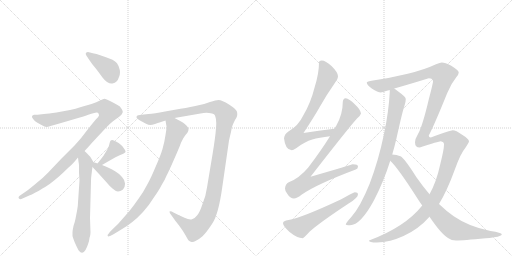
t = 0.00 s
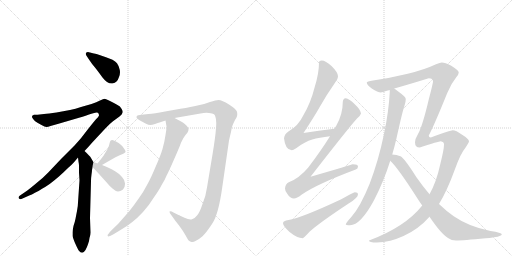
t = 2.33 s
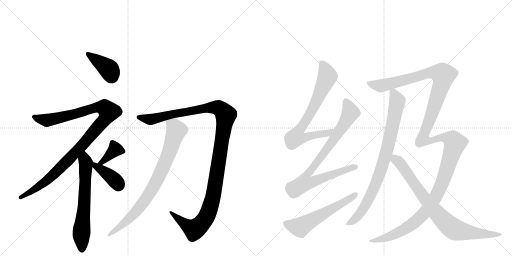
t = 4.65 s
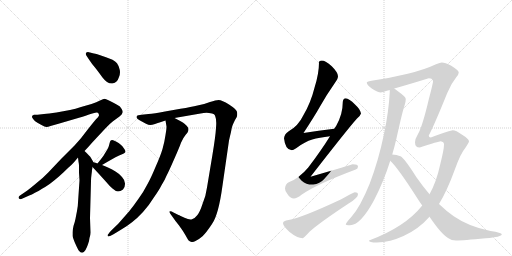
t = 6.98 s
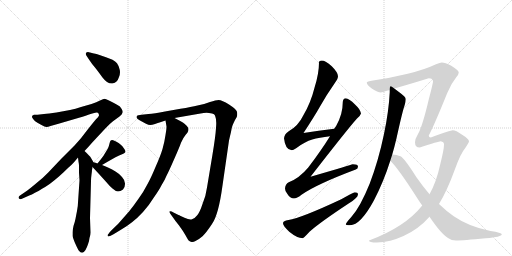
t = 9.31 s
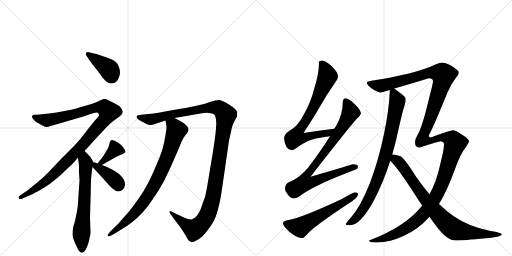
t = 11.63 s

The animated SVG that drew these frames (rendered in a browser with its animation timeline set to each time). Animation: 13 CSS @keyframes rules; one cycle of 11.63 s.

<svg version="1.1" viewBox="0 0 2048 1024" xmlns="http://www.w3.org/2000/svg">
  <g stroke="lightgray" stroke-dasharray="1,1" stroke-width="1" transform="scale(4, 4)">
    <line x1="0" y1="0" x2="256" y2="256"></line>
    <line x1="256" y1="0" x2="0" y2="256"></line>
    <line x1="128" y1="0" x2="128" y2="256"></line>
    <line x1="0" y1="128" x2="256" y2="128"></line>
    <line x1="256" y1="0" x2="512" y2="256"></line>
    <line x1="512" y1="0" x2="256" y2="256"></line>
    <line x1="384" y1="0" x2="384" y2="256"></line>
    <line x1="256" y1="128" x2="512" y2="128"></line>
  </g>
<g transform="scale(1, -1) translate(0, -850)">
   <style type="text/css">
    @keyframes keyframes0 {
      from {
       stroke: black;
       stroke-dashoffset: 399;
       stroke-width: 128;
       }
       56% {
       animation-timing-function: step-end;
       stroke: black;
       stroke-dashoffset: 0;
       stroke-width: 128;
       }
       to {
       stroke: black;
       stroke-width: 1024;
       }
       }
       #make-me-a-hanzi-animation-0 {
         animation: keyframes0 0.574707s both;
         animation-delay: 0.000000s;
         animation-timing-function: linear;
       }
    @keyframes keyframes1 {
      from {
       stroke: black;
       stroke-dashoffset: 1066;
       stroke-width: 128;
       }
       78% {
       animation-timing-function: step-end;
       stroke: black;
       stroke-dashoffset: 0;
       stroke-width: 128;
       }
       to {
       stroke: black;
       stroke-width: 1024;
       }
       }
       #make-me-a-hanzi-animation-1 {
         animation: keyframes1 1.117513s both;
         animation-delay: 0.574707s;
         animation-timing-function: linear;
       }
    @keyframes keyframes2 {
      from {
       stroke: black;
       stroke-dashoffset: 645;
       stroke-width: 128;
       }
       68% {
       animation-timing-function: step-end;
       stroke: black;
       stroke-dashoffset: 0;
       stroke-width: 128;
       }
       to {
       stroke: black;
       stroke-width: 1024;
       }
       }
       #make-me-a-hanzi-animation-2 {
         animation: keyframes2 0.774902s both;
         animation-delay: 1.692220s;
         animation-timing-function: linear;
       }
    @keyframes keyframes3 {
      from {
       stroke: black;
       stroke-dashoffset: 378;
       stroke-width: 128;
       }
       55% {
       animation-timing-function: step-end;
       stroke: black;
       stroke-dashoffset: 0;
       stroke-width: 128;
       }
       to {
       stroke: black;
       stroke-width: 1024;
       }
       }
       #make-me-a-hanzi-animation-3 {
         animation: keyframes3 0.557617s both;
         animation-delay: 2.467122s;
         animation-timing-function: linear;
       }
    @keyframes keyframes4 {
      from {
       stroke: black;
       stroke-dashoffset: 391;
       stroke-width: 128;
       }
       56% {
       animation-timing-function: step-end;
       stroke: black;
       stroke-dashoffset: 0;
       stroke-width: 128;
       }
       to {
       stroke: black;
       stroke-width: 1024;
       }
       }
       #make-me-a-hanzi-animation-4 {
         animation: keyframes4 0.568197s both;
         animation-delay: 3.024740s;
         animation-timing-function: linear;
       }
    @keyframes keyframes5 {
      from {
       stroke: black;
       stroke-dashoffset: 1230;
       stroke-width: 128;
       }
       80% {
       animation-timing-function: step-end;
       stroke: black;
       stroke-dashoffset: 0;
       stroke-width: 128;
       }
       to {
       stroke: black;
       stroke-width: 1024;
       }
       }
       #make-me-a-hanzi-animation-5 {
         animation: keyframes5 1.250977s both;
         animation-delay: 3.592936s;
         animation-timing-function: linear;
       }
    @keyframes keyframes6 {
      from {
       stroke: black;
       stroke-dashoffset: 818;
       stroke-width: 128;
       }
       73% {
       animation-timing-function: step-end;
       stroke: black;
       stroke-dashoffset: 0;
       stroke-width: 128;
       }
       to {
       stroke: black;
       stroke-width: 1024;
       }
       }
       #make-me-a-hanzi-animation-6 {
         animation: keyframes6 0.915690s both;
         animation-delay: 4.843913s;
         animation-timing-function: linear;
       }
    @keyframes keyframes7 {
      from {
       stroke: black;
       stroke-dashoffset: 741;
       stroke-width: 128;
       }
       71% {
       animation-timing-function: step-end;
       stroke: black;
       stroke-dashoffset: 0;
       stroke-width: 128;
       }
       to {
       stroke: black;
       stroke-width: 1024;
       }
       }
       #make-me-a-hanzi-animation-7 {
         animation: keyframes7 0.853027s both;
         animation-delay: 5.759603s;
         animation-timing-function: linear;
       }
    @keyframes keyframes8 {
      from {
       stroke: black;
       stroke-dashoffset: 856;
       stroke-width: 128;
       }
       74% {
       animation-timing-function: step-end;
       stroke: black;
       stroke-dashoffset: 0;
       stroke-width: 128;
       }
       to {
       stroke: black;
       stroke-width: 1024;
       }
       }
       #make-me-a-hanzi-animation-8 {
         animation: keyframes8 0.946615s both;
         animation-delay: 6.612630s;
         animation-timing-function: linear;
       }
    @keyframes keyframes9 {
      from {
       stroke: black;
       stroke-dashoffset: 574;
       stroke-width: 128;
       }
       65% {
       animation-timing-function: step-end;
       stroke: black;
       stroke-dashoffset: 0;
       stroke-width: 128;
       }
       to {
       stroke: black;
       stroke-width: 1024;
       }
       }
       #make-me-a-hanzi-animation-9 {
         animation: keyframes9 0.717122s both;
         animation-delay: 7.559245s;
         animation-timing-function: linear;
       }
    @keyframes keyframes10 {
      from {
       stroke: black;
       stroke-dashoffset: 849;
       stroke-width: 128;
       }
       73% {
       animation-timing-function: step-end;
       stroke: black;
       stroke-dashoffset: 0;
       stroke-width: 128;
       }
       to {
       stroke: black;
       stroke-width: 1024;
       }
       }
       #make-me-a-hanzi-animation-10 {
         animation: keyframes10 0.940918s both;
         animation-delay: 8.276367s;
         animation-timing-function: linear;
       }
    @keyframes keyframes11 {
      from {
       stroke: black;
       stroke-dashoffset: 1526;
       stroke-width: 128;
       }
       83% {
       animation-timing-function: step-end;
       stroke: black;
       stroke-dashoffset: 0;
       stroke-width: 128;
       }
       to {
       stroke: black;
       stroke-width: 1024;
       }
       }
       #make-me-a-hanzi-animation-11 {
         animation: keyframes11 1.491862s both;
         animation-delay: 9.217285s;
         animation-timing-function: linear;
       }
    @keyframes keyframes12 {
      from {
       stroke: black;
       stroke-dashoffset: 825;
       stroke-width: 128;
       }
       73% {
       animation-timing-function: step-end;
       stroke: black;
       stroke-dashoffset: 0;
       stroke-width: 128;
       }
       to {
       stroke: black;
       stroke-width: 1024;
       }
       }
       #make-me-a-hanzi-animation-12 {
         animation: keyframes12 0.921387s both;
         animation-delay: 10.709147s;
         animation-timing-function: linear;
       }
</style>
<path d="M 358 609 Q 366 596 384 575 Q 400 554 410 540 Q 421 526 428 522 Q 438 516 446 516 L 450 516 Q 460 518 466 524 Q 472 529 476 542 Q 480 552 480 561 Q 480 568 478 574 Q 474 589 468 597 Q 462 605 450 611 L 424 621 L 398 630 Q 385 635 376 636 L 352 642 Q 346 642 344 638 Q 343 637 343 635 Q 343 631 346 627 L 358 609 Z" fill="lightgray"></path> 
<path d="M 338 246 L 354 263 L 368 279 L 424 339 Q 440 356 452 365 L 478 384 Q 489 392 490 399 Q 491 401 491 403 Q 491 408 486 415 Q 481 425 470 430 Q 460 436 442 445 Q 424 454 418 455 Q 414 455 400 448 Q 387 441 366 434 L 324 422 Q 302 415 280 410 L 226 400 Q 194 395 176 394 L 150 391 L 136 391 Q 128 389 128 384 L 128 383 Q 128 380 132 375 Q 136 368 142 364 Q 150 359 164 351 Q 180 342 186 342 Q 192 342 202 346 L 234 355 L 316 379 Q 346 388 362 394 Q 379 400 386 400 Q 393 400 394 396 Q 396 393 396 388 Q 394 382 384 373 Q 376 364 350 331 Q 326 298 300 270 L 246 216 L 192 159 Q 172 138 144 116 Q 118 94 102 83 L 80 68 Q 74 64 74 59 Q 76 54 80 54 Q 81 53 82 53 Q 85 53 90 56 L 108 64 Q 124 70 154 86 Q 184 104 200 115 Q 215 126 238 146 Q 258 164 272 178 Q 287 191 296 201 L 312 220 L 338 246 Z" fill="lightgray"></path> 
<path d="M 312 220 L 314 203 Q 316 194 316 186 L 316 159 Q 318 130 318 128 L 312 40 Q 312 26 308 6 Q 304 -14 302 -25 Q 300 -36 294 -54 Q 290 -72 290 -79 L 290 -94 Q 292 -102 300 -122 Q 308 -140 314 -151 Q 322 -161 328 -161 L 329 -161 Q 335 -161 342 -150 Q 348 -139 352 -127 Q 357 -114 358 -102 Q 362 -90 362 -80 L 360 -22 L 364 125 Q 364 138 366 152 Q 368 166 368 170 Q 369 174 370 182 C 373 202 375 200 374 201 L 364 218 Q 363 223 354 230 Q 347 238 338 246 C 316 267 308 250 312 220 Z" fill="lightgray"></path> 
<path d="M 408 190 L 432 204 L 462 221 Q 479 229 486 232 Q 494 236 498 238 L 502 242 L 502 244 Q 502 248 496 256 Q 490 266 482 272 Q 476 278 464 284 Q 454 290 449 290 Q 444 290 442 287 Q 440 284 438 276 Q 436 268 434 262 Q 432 256 426 247 L 414 227 Q 406 216 390 196 C 371 173 382 175 408 190 Z" fill="lightgray"></path> 
<path d="M 370 182 L 396 154 L 424 123 Q 438 106 450 96 Q 462 85 472 84 Q 482 84 492 92 Q 500 100 500 114 L 500 116 Q 500 129 488 142 Q 476 156 462 164 Q 449 172 434 179 Q 420 186 408 190 L 390 196 L 382 199 L 374 201 C 346 208 350 204 370 182 Z" fill="lightgray"></path> 
<path d="M 698 378 L 802 396 Q 815 399 826 399 Q 831 399 836 398 Q 851 397 856 393 Q 861 389 862 381 Q 865 375 865 358 Q 865 349 864 338 Q 862 304 850 232 L 828 100 Q 824 68 810 34 Q 799 0 788 -12 Q 778 -25 768 -27 Q 766 -28 762 -28 Q 753 -28 738 -21 Q 719 -12 714 -10 L 694 0 Q 686 5 681 5 Q 679 5 678 4 L 678 3 Q 678 -1 682 -6 L 702 -34 Q 718 -54 724 -63 Q 731 -72 742 -91 Q 752 -110 756 -113 Q 761 -116 764 -117 Q 766 -118 769 -118 Q 775 -118 782 -114 Q 794 -109 810 -95 Q 824 -82 848 -46 Q 874 -10 890 108 L 916 288 Q 920 306 924 322 Q 926 338 930 348 Q 934 358 940 370 Q 948 382 948 385 Q 949 389 949 394 Q 949 398 948 403 Q 944 414 916 432 Q 888 450 874 450 Q 864 450 840 442 Q 815 432 790 428 Q 766 422 722 415 L 660 404 Q 616 396 594 394 L 566 391 Q 550 389 548 387 Q 546 385 546 380 Q 548 375 560 368 L 584 355 Q 594 350 601 350 Q 608 350 620 354 Q 633 359 638 360 L 662 368 L 698 378 Z" fill="lightgray"></path> 
<path d="M 662 368 L 666 344 L 666 342 Q 666 335 662 310 Q 658 282 650 254 Q 642 227 622 182 Q 603 136 588 110 Q 575 84 554 55 Q 534 26 516 4 L 472 -46 L 444 -73 Q 430 -89 430 -91 Q 431 -93 432 -96 L 433 -96 Q 437 -96 454 -87 L 482 -70 Q 508 -55 528 -39 Q 550 -22 572 2 Q 595 27 614 58 Q 636 89 646 109 Q 659 129 666 147 Q 675 164 696 212 Q 717 259 724 279 Q 732 298 742 310 Q 752 321 752 324 Q 754 328 754 332 Q 754 336 752 340 Q 748 347 738 355 Q 727 364 698 378 C 671 392 657 398 662 368 Z" fill="lightgray"></path> 
<path d="M 1337 335 Q 1274 328 1214 318 Q 1258 385 1280 424 Q 1305 469 1340 519 Q 1352 535 1352 545 Q 1352 560 1327 585 Q 1302 608 1287 608 Q 1276 608 1276 600 Q 1276 556 1258 499 Q 1243 439 1214 390 Q 1193 346 1155 325 Q 1138 315 1136 297 Q 1141 250 1167 249 Q 1172 249 1186 258 Q 1220 284 1249 292 Q 1276 300 1320 305 C 1350 309 1367 338 1337 335 Z" fill="lightgray"></path> 
<path d="M 1383 457 Q 1371 456 1371 440 Q 1371 393 1345 347 L 1337 335 L 1320 305 Q 1284 247 1233 180 Q 1197 137 1155 121 Q 1141 114 1140 96 Q 1140 85 1149 75 Q 1160 56 1176 56 Q 1187 56 1206 71 Q 1266 113 1423 172 Q 1432 175 1432 184 Q 1432 193 1411 193 Q 1404 190 1242 143 Q 1392 336 1428 376 Q 1441 386 1444 396 Q 1442 412 1420 432 Q 1396 456 1383 457 Z" fill="lightgray"></path> 
<path d="M 1419 81 Q 1415 81 1365 53 Q 1205 -22 1154 -30 Q 1132 -33 1132 -43 Q 1132 -53 1157 -77 Q 1189 -103 1211 -103 Q 1214 -103 1238 -77 Q 1279 -40 1396 37 Q 1432 59 1432 73 Q 1432 81 1419 81 Z" fill="lightgray"></path> 
<path d="M 1559 490 L 1559 481 Q 1555 404 1536 314 Q 1514 208 1479 116 Q 1441 22 1406 -17 Q 1383 -43 1383 -47 Q 1383 -51 1400 -51 Q 1442 -51 1496 49 Q 1535 124 1561 207 L 1569 232 Q 1578 263 1586 297 Q 1610 406 1619 431 Q 1623 445 1623 453 L 1623 454 Q 1623 462 1597 481 Q 1586 490 1577 496 C 1560 509 1560 509 1559 490 Z" fill="lightgray"></path> 
<path d="M 1689 28 Q 1621 -58 1476 -112 Q 1476 -120 1507 -120 Q 1562 -118 1614 -94 Q 1674 -67 1718 -17 L 1756 34 Q 1788 86 1819 171 Q 1842 236 1861 258 Q 1876 280 1876 285 Q 1876 294 1847 312 Q 1824 329 1811 329 Q 1803 329 1723 300 Q 1715 300 1715 308 Q 1736 347 1789 478 Q 1804 515 1825 541 Q 1835 553 1835 560 Q 1835 568 1805 587 Q 1780 600 1767 600 Q 1761 600 1744 593 Q 1700 572 1631 555 Q 1561 538 1492 528 Q 1467 524 1467 520 Q 1467 511 1487 496 Q 1511 480 1524 480 Q 1525 480 1559 490 L 1577 496 Q 1624 509 1715 537 Q 1732 537 1732 524 Q 1732 517 1715 452 Q 1689 342 1671 312 Q 1660 294 1660 281 Q 1660 260 1679 260 Q 1755 285 1763 285 Q 1776 283 1776 272 Q 1776 252 1761 193 Q 1746 123 1718 73 L 1689 28 Z" fill="lightgray"></path> 
<path d="M 1561 207 Q 1592 178 1668 59 Q 1678 43 1689 28 L 1718 -17 Q 1765 -86 1792 -102 Q 1806 -112 1824 -112 Q 1852 -112 1943 -103 Q 2007 -98 2007 -87 Q 2007 -81 1962 -74 Q 1876 -57 1815 -15 Q 1787 4 1756 34 L 1718 73 Q 1693 102 1665 142 Q 1619 215 1602 225 Q 1586 231 1569 232 C 1539 236 1540 229 1561 207 Z" fill="lightgray"></path> 
      <clipPath id="make-me-a-hanzi-clip-0">
      <path d="M 358 609 Q 366 596 384 575 Q 400 554 410 540 Q 421 526 428 522 Q 438 516 446 516 L 450 516 Q 460 518 466 524 Q 472 529 476 542 Q 480 552 480 561 Q 480 568 478 574 Q 474 589 468 597 Q 462 605 450 611 L 424 621 L 398 630 Q 385 635 376 636 L 352 642 Q 346 642 344 638 Q 343 637 343 635 Q 343 631 346 627 L 358 609 Z" fill="lightgray"></path>
      </clipPath>
      <path clip-path="url(#make-me-a-hanzi-clip-0)" d="M 351 634 L 436 573 L 448 537 " fill="none" id="make-me-a-hanzi-animation-0" stroke-dasharray="271 542" stroke-linecap="round"></path>

      <clipPath id="make-me-a-hanzi-clip-1">
      <path d="M 338 246 L 354 263 L 368 279 L 424 339 Q 440 356 452 365 L 478 384 Q 489 392 490 399 Q 491 401 491 403 Q 491 408 486 415 Q 481 425 470 430 Q 460 436 442 445 Q 424 454 418 455 Q 414 455 400 448 Q 387 441 366 434 L 324 422 Q 302 415 280 410 L 226 400 Q 194 395 176 394 L 150 391 L 136 391 Q 128 389 128 384 L 128 383 Q 128 380 132 375 Q 136 368 142 364 Q 150 359 164 351 Q 180 342 186 342 Q 192 342 202 346 L 234 355 L 316 379 Q 346 388 362 394 Q 379 400 386 400 Q 393 400 394 396 Q 396 393 396 388 Q 394 382 384 373 Q 376 364 350 331 Q 326 298 300 270 L 246 216 L 192 159 Q 172 138 144 116 Q 118 94 102 83 L 80 68 Q 74 64 74 59 Q 76 54 80 54 Q 81 53 82 53 Q 85 53 90 56 L 108 64 Q 124 70 154 86 Q 184 104 200 115 Q 215 126 238 146 Q 258 164 272 178 Q 287 191 296 201 L 312 220 L 338 246 Z" fill="lightgray"></path>
      </clipPath>
      <path clip-path="url(#make-me-a-hanzi-clip-1)" d="M 136 384 L 189 369 L 393 421 L 420 418 L 434 403 L 411 362 L 242 178 L 154 103 L 81 61 " fill="none" id="make-me-a-hanzi-animation-1" stroke-dasharray="938 1876" stroke-linecap="round"></path>

      <clipPath id="make-me-a-hanzi-clip-2">
      <path d="M 312 220 L 314 203 Q 316 194 316 186 L 316 159 Q 318 130 318 128 L 312 40 Q 312 26 308 6 Q 304 -14 302 -25 Q 300 -36 294 -54 Q 290 -72 290 -79 L 290 -94 Q 292 -102 300 -122 Q 308 -140 314 -151 Q 322 -161 328 -161 L 329 -161 Q 335 -161 342 -150 Q 348 -139 352 -127 Q 357 -114 358 -102 Q 362 -90 362 -80 L 360 -22 L 364 125 Q 364 138 366 152 Q 368 166 368 170 Q 369 174 370 182 C 373 202 375 200 374 201 L 364 218 Q 363 223 354 230 Q 347 238 338 246 C 316 267 308 250 312 220 Z" fill="lightgray"></path>
      </clipPath>
      <path clip-path="url(#make-me-a-hanzi-clip-2)" d="M 338 237 L 344 192 L 325 -89 L 329 -151 " fill="none" id="make-me-a-hanzi-animation-2" stroke-dasharray="517 1034" stroke-linecap="round"></path>

      <clipPath id="make-me-a-hanzi-clip-3">
      <path d="M 408 190 L 432 204 L 462 221 Q 479 229 486 232 Q 494 236 498 238 L 502 242 L 502 244 Q 502 248 496 256 Q 490 266 482 272 Q 476 278 464 284 Q 454 290 449 290 Q 444 290 442 287 Q 440 284 438 276 Q 436 268 434 262 Q 432 256 426 247 L 414 227 Q 406 216 390 196 C 371 173 382 175 408 190 Z" fill="lightgray"></path>
      </clipPath>
      <path clip-path="url(#make-me-a-hanzi-clip-3)" d="M 497 243 L 461 252 L 420 211 L 406 200 L 397 201 " fill="none" id="make-me-a-hanzi-animation-3" stroke-dasharray="250 500" stroke-linecap="round"></path>

      <clipPath id="make-me-a-hanzi-clip-4">
      <path d="M 370 182 L 396 154 L 424 123 Q 438 106 450 96 Q 462 85 472 84 Q 482 84 492 92 Q 500 100 500 114 L 500 116 Q 500 129 488 142 Q 476 156 462 164 Q 449 172 434 179 Q 420 186 408 190 L 390 196 L 382 199 L 374 201 C 346 208 350 204 370 182 Z" fill="lightgray"></path>
      </clipPath>
      <path clip-path="url(#make-me-a-hanzi-clip-4)" d="M 377 195 L 383 185 L 456 132 L 469 119 L 473 105 " fill="none" id="make-me-a-hanzi-animation-4" stroke-dasharray="263 526" stroke-linecap="round"></path>

      <clipPath id="make-me-a-hanzi-clip-5">
      <path d="M 698 378 L 802 396 Q 815 399 826 399 Q 831 399 836 398 Q 851 397 856 393 Q 861 389 862 381 Q 865 375 865 358 Q 865 349 864 338 Q 862 304 850 232 L 828 100 Q 824 68 810 34 Q 799 0 788 -12 Q 778 -25 768 -27 Q 766 -28 762 -28 Q 753 -28 738 -21 Q 719 -12 714 -10 L 694 0 Q 686 5 681 5 Q 679 5 678 4 L 678 3 Q 678 -1 682 -6 L 702 -34 Q 718 -54 724 -63 Q 731 -72 742 -91 Q 752 -110 756 -113 Q 761 -116 764 -117 Q 766 -118 769 -118 Q 775 -118 782 -114 Q 794 -109 810 -95 Q 824 -82 848 -46 Q 874 -10 890 108 L 916 288 Q 920 306 924 322 Q 926 338 930 348 Q 934 358 940 370 Q 948 382 948 385 Q 949 389 949 394 Q 949 398 948 403 Q 944 414 916 432 Q 888 450 874 450 Q 864 450 840 442 Q 815 432 790 428 Q 766 422 722 415 L 660 404 Q 616 396 594 394 L 566 391 Q 550 389 548 387 Q 546 385 546 380 Q 548 375 560 368 L 584 355 Q 594 350 601 350 Q 608 350 620 354 Q 633 359 638 360 L 662 368 L 698 378 Z" fill="lightgray"></path>
      </clipPath>
      <path clip-path="url(#make-me-a-hanzi-clip-5)" d="M 553 382 L 597 373 L 618 375 L 854 421 L 874 419 L 901 394 L 856 79 L 822 -24 L 777 -68 L 747 -52 L 680 4 " fill="none" id="make-me-a-hanzi-animation-5" stroke-dasharray="1102 2204" stroke-linecap="round"></path>

      <clipPath id="make-me-a-hanzi-clip-6">
      <path d="M 662 368 L 666 344 L 666 342 Q 666 335 662 310 Q 658 282 650 254 Q 642 227 622 182 Q 603 136 588 110 Q 575 84 554 55 Q 534 26 516 4 L 472 -46 L 444 -73 Q 430 -89 430 -91 Q 431 -93 432 -96 L 433 -96 Q 437 -96 454 -87 L 482 -70 Q 508 -55 528 -39 Q 550 -22 572 2 Q 595 27 614 58 Q 636 89 646 109 Q 659 129 666 147 Q 675 164 696 212 Q 717 259 724 279 Q 732 298 742 310 Q 752 321 752 324 Q 754 328 754 332 Q 754 336 752 340 Q 748 347 738 355 Q 727 364 698 378 C 671 392 657 398 662 368 Z" fill="lightgray"></path>
      </clipPath>
      <path clip-path="url(#make-me-a-hanzi-clip-6)" d="M 670 363 L 698 343 L 704 325 L 674 232 L 628 129 L 551 11 L 493 -47 L 433 -93 " fill="none" id="make-me-a-hanzi-animation-6" stroke-dasharray="690 1380" stroke-linecap="round"></path>

      <clipPath id="make-me-a-hanzi-clip-7">
      <path d="M 1337 335 Q 1274 328 1214 318 Q 1258 385 1280 424 Q 1305 469 1340 519 Q 1352 535 1352 545 Q 1352 560 1327 585 Q 1302 608 1287 608 Q 1276 608 1276 600 Q 1276 556 1258 499 Q 1243 439 1214 390 Q 1193 346 1155 325 Q 1138 315 1136 297 Q 1141 250 1167 249 Q 1172 249 1186 258 Q 1220 284 1249 292 Q 1276 300 1320 305 C 1350 309 1367 338 1337 335 Z" fill="lightgray"></path>
      </clipPath>
      <path clip-path="url(#make-me-a-hanzi-clip-7)" d="M 1289 593 L 1303 571 L 1310 545 L 1247 407 L 1188 318 L 1183 300 L 1209 297 L 1269 313 L 1311 317 L 1329 333 " fill="none" id="make-me-a-hanzi-animation-7" stroke-dasharray="613 1226" stroke-linecap="round"></path>

      <clipPath id="make-me-a-hanzi-clip-8">
      <path d="M 1383 457 Q 1371 456 1371 440 Q 1371 393 1345 347 L 1337 335 L 1320 305 Q 1284 247 1233 180 Q 1197 137 1155 121 Q 1141 114 1140 96 Q 1140 85 1149 75 Q 1160 56 1176 56 Q 1187 56 1206 71 Q 1266 113 1423 172 Q 1432 175 1432 184 Q 1432 193 1411 193 Q 1404 190 1242 143 Q 1392 336 1428 376 Q 1441 386 1444 396 Q 1442 412 1420 432 Q 1396 456 1383 457 Z" fill="lightgray"></path>
      </clipPath>
      <path clip-path="url(#make-me-a-hanzi-clip-8)" d="M 1384 444 L 1402 400 L 1389 374 L 1269 199 L 1228 152 L 1218 119 L 1253 123 L 1422 182 " fill="none" id="make-me-a-hanzi-animation-8" stroke-dasharray="728 1456" stroke-linecap="round"></path>

      <clipPath id="make-me-a-hanzi-clip-9">
      <path d="M 1419 81 Q 1415 81 1365 53 Q 1205 -22 1154 -30 Q 1132 -33 1132 -43 Q 1132 -53 1157 -77 Q 1189 -103 1211 -103 Q 1214 -103 1238 -77 Q 1279 -40 1396 37 Q 1432 59 1432 73 Q 1432 81 1419 81 Z" fill="lightgray"></path>
      </clipPath>
      <path clip-path="url(#make-me-a-hanzi-clip-9)" d="M 1142 -44 L 1167 -54 L 1203 -58 L 1422 72 " fill="none" id="make-me-a-hanzi-animation-9" stroke-dasharray="446 892" stroke-linecap="round"></path>

      <clipPath id="make-me-a-hanzi-clip-10">
      <path d="M 1559 490 L 1559 481 Q 1555 404 1536 314 Q 1514 208 1479 116 Q 1441 22 1406 -17 Q 1383 -43 1383 -47 Q 1383 -51 1400 -51 Q 1442 -51 1496 49 Q 1535 124 1561 207 L 1569 232 Q 1578 263 1586 297 Q 1610 406 1619 431 Q 1623 445 1623 453 L 1623 454 Q 1623 462 1597 481 Q 1586 490 1577 496 C 1560 509 1560 509 1559 490 Z" fill="lightgray"></path>
      </clipPath>
      <path clip-path="url(#make-me-a-hanzi-clip-10)" d="M 1566 486 L 1575 479 L 1589 445 L 1564 314 L 1521 163 L 1500 106 L 1452 12 L 1416 -30 L 1387 -46 " fill="none" id="make-me-a-hanzi-animation-10" stroke-dasharray="721 1442" stroke-linecap="round"></path>

      <clipPath id="make-me-a-hanzi-clip-11">
      <path d="M 1689 28 Q 1621 -58 1476 -112 Q 1476 -120 1507 -120 Q 1562 -118 1614 -94 Q 1674 -67 1718 -17 L 1756 34 Q 1788 86 1819 171 Q 1842 236 1861 258 Q 1876 280 1876 285 Q 1876 294 1847 312 Q 1824 329 1811 329 Q 1803 329 1723 300 Q 1715 300 1715 308 Q 1736 347 1789 478 Q 1804 515 1825 541 Q 1835 553 1835 560 Q 1835 568 1805 587 Q 1780 600 1767 600 Q 1761 600 1744 593 Q 1700 572 1631 555 Q 1561 538 1492 528 Q 1467 524 1467 520 Q 1467 511 1487 496 Q 1511 480 1524 480 Q 1525 480 1559 490 L 1577 496 Q 1624 509 1715 537 Q 1732 537 1732 524 Q 1732 517 1715 452 Q 1689 342 1671 312 Q 1660 294 1660 281 Q 1660 260 1679 260 Q 1755 285 1763 285 Q 1776 283 1776 272 Q 1776 252 1761 193 Q 1746 123 1718 73 L 1689 28 Z" fill="lightgray"></path>
      </clipPath>
      <path clip-path="url(#make-me-a-hanzi-clip-11)" d="M 1474 517 L 1527 507 L 1707 557 L 1737 560 L 1769 554 L 1771 532 L 1762 498 L 1695 315 L 1692 293 L 1727 287 L 1762 301 L 1783 300 L 1811 289 L 1820 277 L 1761 99 L 1703 4 L 1656 -42 L 1585 -85 L 1499 -114 L 1485 -109 " fill="none" id="make-me-a-hanzi-animation-11" stroke-dasharray="1398 2796" stroke-linecap="round"></path>

      <clipPath id="make-me-a-hanzi-clip-12">
      <path d="M 1561 207 Q 1592 178 1668 59 Q 1678 43 1689 28 L 1718 -17 Q 1765 -86 1792 -102 Q 1806 -112 1824 -112 Q 1852 -112 1943 -103 Q 2007 -98 2007 -87 Q 2007 -81 1962 -74 Q 1876 -57 1815 -15 Q 1787 4 1756 34 L 1718 73 Q 1693 102 1665 142 Q 1619 215 1602 225 Q 1586 231 1569 232 C 1539 236 1540 229 1561 207 Z" fill="lightgray"></path>
      </clipPath>
      <path clip-path="url(#make-me-a-hanzi-clip-12)" d="M 1574 224 L 1609 186 L 1723 26 L 1802 -57 L 1818 -68 L 1873 -80 L 1953 -89 L 2003 -87 " fill="none" id="make-me-a-hanzi-animation-12" stroke-dasharray="697 1394" stroke-linecap="round"></path>

</g>
</svg>
